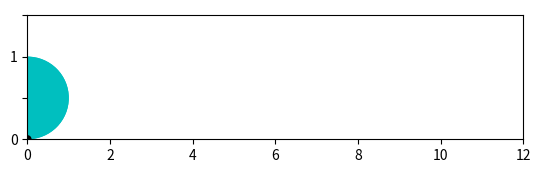

This figure's Python source:
import numpy as np
import matplotlib.pyplot as plt
import matplotlib.animation as animation
from matplotlib.patches import Circle


def initpict():
    line1.set_data([], [])
    line2.set_data([], [])
    pc.center=(xC,yC)
    ax.add_patch(pc)
    pp.center=(xP,yP)
    ax.add_patch(pp)
    return pc,pp,line1,line2

def redraw(i):
    global xC, xP, yP
    n=i/10
    t=np.linspace(0,n,100)
    x=t-np.sin(t)
    y=1-np.cos(t)
    line1.set_data(x, y)
    xC=n
    pc.center=(xC,yC)
    xP=n-np.sin(n)
    yP=1-np.cos(n)
    pp.center=(xP,yP)
    line2.set_data([n,xP], [1,yP])
    return pc,pp,line1,line2


fig = plt.figure(facecolor='white')
fig.set_dpi(100)
a=1; b=3; dl=1; dh=0.25
ax = plt.axes(xlim=(0, 12), ylim=(0, 3))
ax.set_yticklabels(['0',' ','1',' ','2',' ','3']) # меняем текст меток верт. оси
line1, = ax.plot([], [] ,lw=2)
line2, = ax.plot([], [] ,'r')
xC=0;yC=1; xP=0; yP=0
pc = plt.Circle((xC, yC), 1, fc='c')
pp = plt.Circle((xP, yP), 0.1, fc='k')
ax.set_aspect('equal')
anim = animation.FuncAnimation(fig, redraw, init_func=initpict, frames=120, interval=50, blit=True)
plt.show()